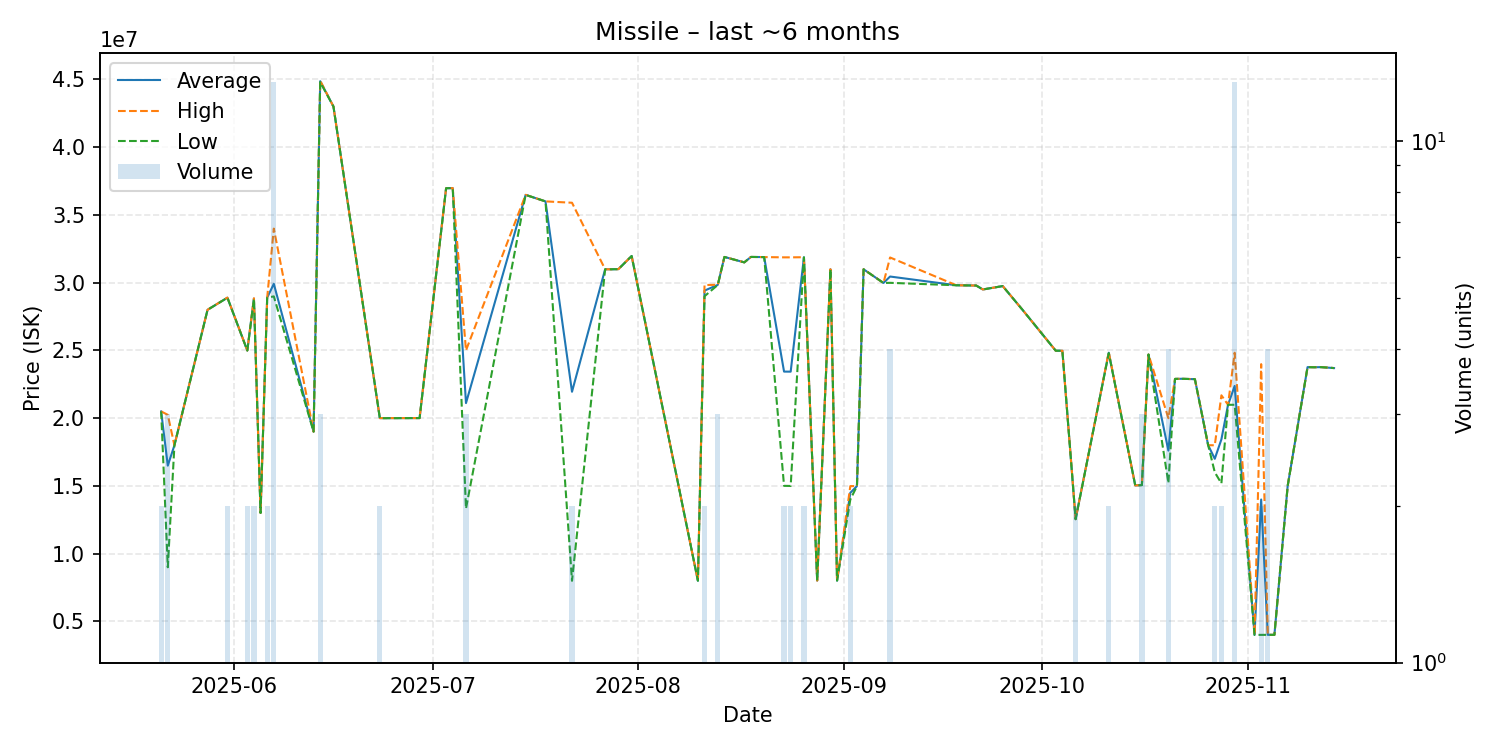

The table this chart was drawn from, first rows:
date, average, highest, lowest, order_count, volume
2025-05-21, 20500000, 20500000, 20500000, 1, 2
2025-05-22, 16500000, 20250000, 9000000, 3, 3
2025-05-23, 18000000, 18000000, 18000000, 1, 1
2025-05-28, 28000000, 28000000, 28000000, 1, 1
2025-05-31, 28895000, 28900000, 28890000, 2, 2
2025-06-03, 24995000, 25000000, 24990000, 2, 2
2025-06-04, 28825000, 28850000, 28800000, 2, 2
2025-06-05, 13010000, 13010000, 13010000, 1, 1
2025-06-06, 28895000, 28900000, 28890000, 2, 2
2025-06-07, 29914615, 33990000, 28990000, 4, 13
2025-06-13, 19010000, 19010000, 19010000, 1, 1
2025-06-14, 44870000, 44905000, 44800000, 3, 3
2025-06-16, 43000000, 43000000, 43000000, 1, 1
2025-06-23, 20005000, 20010000, 20000000, 2, 2
2025-06-29, 20010000, 20010000, 20010000, 1, 1
2025-07-03, 36970000, 36970000, 36970000, 1, 1
2025-07-04, 36980000, 36980000, 36980000, 1, 1
2025-07-06, 21113333, 25005000, 13330000, 3, 3
2025-07-15, 36480000, 36480000, 36480000, 1, 1
2025-07-18, 36000000, 36000000, 36000000, 1, 1
2025-07-22, 21951000, 35900000, 8002000, 2, 2
2025-07-27, 30990000, 30990000, 30990000, 1, 1
2025-07-28, 30990000, 30990000, 30990000, 1, 1
2025-07-29, 31000000, 31000000, 31000000, 1, 1
2025-07-31, 31970000, 31970000, 31970000, 1, 1
2025-08-10, 8009000, 8009000, 8009000, 1, 1
2025-08-11, 29415000, 29830000, 29000000, 2, 2
2025-08-13, 29840000, 29845000, 29835000, 3, 3
2025-08-14, 31900000, 31900000, 31900000, 1, 1
2025-08-17, 31500000, 31500000, 31500000, 1, 1
2025-08-18, 31900000, 31900000, 31900000, 1, 1
2025-08-20, 31890000, 31890000, 31890000, 1, 1
2025-08-23, 23440000, 31870000, 15010000, 2, 2
2025-08-24, 23435000, 31870000, 15000000, 2, 2
2025-08-26, 31875000, 31880000, 31870000, 2, 2
2025-08-28, 8015000, 8015000, 8015000, 1, 1
2025-08-30, 30990000, 30990000, 30990000, 1, 1
2025-08-31, 8016000, 8016000, 8016000, 1, 1
2025-09-02, 14495000, 14990000, 14000000, 2, 2
2025-09-03, 14990000, 14990000, 14990000, 1, 1
2025-09-04, 30990000, 30990000, 30990000, 1, 1
2025-09-07, 29980000, 29980000, 29980000, 1, 1
2025-09-08, 30455000, 31860000, 29990000, 4, 4
2025-09-18, 29810000, 29810000, 29810000, 1, 1
2025-09-21, 29790000, 29790000, 29790000, 1, 1
2025-09-22, 29500000, 29500000, 29500000, 1, 1
2025-09-25, 29750000, 29750000, 29750000, 1, 1
2025-09-28, 27990000, 27990000, 27990000, 1, 1
2025-10-03, 24980000, 24980000, 24980000, 1, 1
2025-10-04, 24980000, 24980000, 24980000, 1, 1
2025-10-06, 12550000, 12550000, 12550000, 1, 2
2025-10-11, 24835000, 24870000, 24800000, 2, 2
2025-10-15, 15040000, 15040000, 15040000, 1, 1
2025-10-16, 15063333, 15070000, 15060000, 3, 3
2025-10-17, 24700000, 24700000, 24700000, 1, 1
2025-10-20, 17610000, 20000000, 15220000, 3, 4
2025-10-21, 22900000, 22900000, 22900000, 1, 1
2025-10-22, 22910000, 22910000, 22910000, 1, 1
2025-10-24, 22880000, 22880000, 22880000, 1, 1
2025-10-26, 18010000, 18010000, 18010000, 1, 1
... 13 more rows
